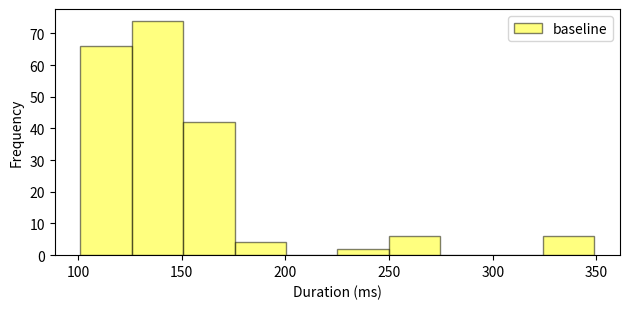
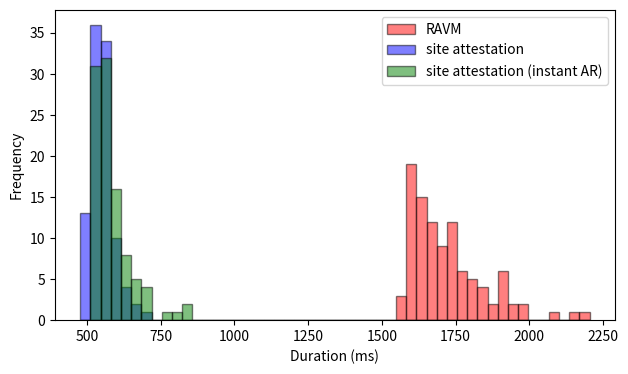
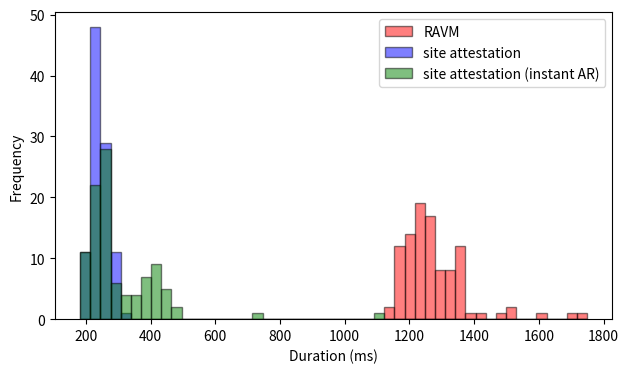
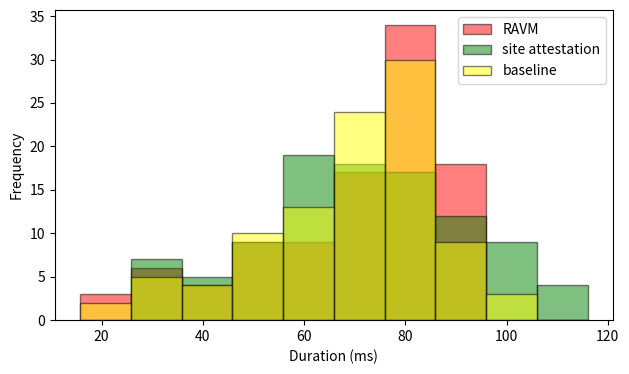
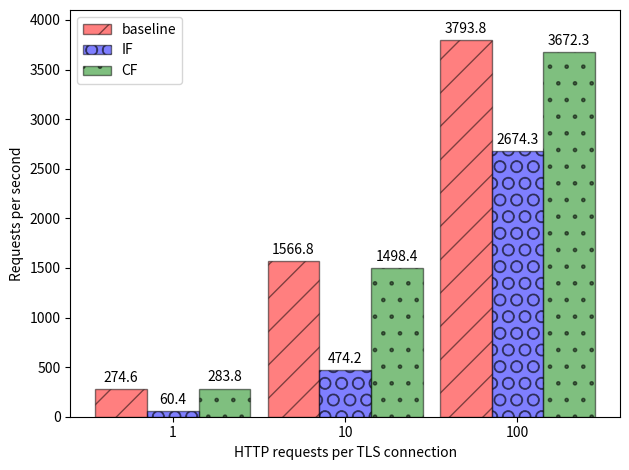

Recreate these plots in Python, in order.
import sys

import matplotlib
import matplotlib.pyplot as plt
import numpy as np

plot_path = "out/"
saveToPGF = sys.argv.__len__() >= 1 and sys.argv.__contains__("save")

if saveToPGF:
    matplotlib.use("pgf")
    matplotlib.rcParams.update(
        {
            "pgf.texsystem": "pdflatex",
            "font.size": 18,  # Set the desired font size here
            "axes.labelsize": 18,
            "xtick.labelsize": 18,
            "ytick.labelsize": 18,
            "legend.fontsize": 18,
            # "figure.titlesize": 100,
            # Additional settings to use LaTeX fonts
            "font.family": "STIXGeneral",
            "text.usetex": True,
            # "pgf.rcfonts": False,
            "mathtext.fontset": "stix",
            "mathtext.rm": "Bitstream Vera Sans",
            "mathtext.it": "Bitstream Vera Sans:italic",
            "mathtext.bf": "Bitstream Vera Sans:bold",
        }
    )


def output_plot(plt, name):
    if saveToPGF:
        plt.tight_layout()
        # plt.legend(
        #     fontsize=18,
        #     borderpad=.7,
        # )
        plt.savefig(f"{plot_path}{name}.pgf")
    else:
        plt.tight_layout()
        plt.show()


def plot_layered_histogram(
    name, datasets, labels, colors, bins=10, alpha=1.0, edgecolor=None, height_factor=1.
):
    plt.figure()

    fig = plt.gcf()
    width, _ = fig.get_size_inches()

    scaled_height = width * height_factor
    fig.set_size_inches(width, scaled_height)

    # calculate bar borders
    if isinstance(bins, int):
        all_data = np.concatenate(datasets)
        bins = np.linspace(min(all_data), max(all_data), bins + 1)

    for i, data in enumerate(datasets):
        plt.hist(
            data,
            bins=bins,
            label=labels[i] if labels else None,
            edgecolor=edgecolor,
            color=colors[i],
            alpha=alpha,
            zorder=i
        )

    plt.xlabel("Duration (ms)")
    plt.ylabel("Frequency")
    plt.legend()

    output_plot(plt, name)


def plot_bars():
    num_requests = ("1", "10", "100")
    req_per_sec = {
        "baseline": (274.6, 1566.8, 3793.8),
        "IF": (60.4, 474.2, 2674.3),
        "CF": (283.8, 1498.4, 3672.3),
    }

    x = np.arange(len(num_requests))  # the label locations
    width = 0.30  # the width of the bars
    multiplier = 0

    fig, ax = plt.subplots(layout="constrained")

    # width, _ = fig.get_size_inches()
    # scaled_height = width * .7
    # fig.set_size_inches(width, scaled_height)

    color = ["red", "blue", "green"]
    patterns = ("/", "O", ".", "o", "x", "+", "-")

    for i, (attribute, measurement) in enumerate(req_per_sec.items()):
        offset = width * multiplier
        rects = ax.bar(
            x + offset,
            measurement,
            width,
            label=attribute,
            color=color[i],
            alpha=0.5,
            edgecolor="black",
            hatch=patterns[i],
        )
        ax.bar_label(rects, padding=3)
        multiplier += 1

    # Add some text for labels, title and custom x-axis tick labels, etc.
    ax.set_ylabel("Requests per second")
    ax.set_xlabel("HTTP requests per TLS connection")
    ax.set_xticks(x + width, num_requests)
    ax.legend(loc="upper left", ncols=1)
    ax.set_ylim(0, 4100)

    output_plot(plt, "httperf")


# Datasets
ravm_unknown = [
    1758.36181640625,
    1846.710205078125,
    1673.8524436950684,
    1734.7278594970703,
    1650.4404544830322,
    1652.723789215088,
    1602.0426750183105,
    1802.9537200927734,
    1739.7806644439697,
    1635.265827178955,
    1606.8511009216309,
    1707.1805000305176,
    1600.6085872650146,
    1752.2847652435303,
    1691.4570331573486,
    1728.039264678955,
    1640.8038139343262,
    1617.170810699463,
    1640.043020248413,
    1601.966142654419,
    1559.422492980957,
    1788.367748260498,
    1627.1576881408691,
    1740.7996654510498,
    1589.9536609649658,
    1661.7381572723389,
    1791.7821407318115,
    1618.7305450439453,
    1681.070327758789,
    1884.117603302002,
    1823.6703872680664,
    2143.5585021972656,
    1901.2699127197266,
    1901.6432762145996,
    1700.2928256988525,
    1752.6226043701172,
    1600.5442142486572,
    1781.1024188995361,
    1757.6301097869873,
    1630.241870880127,
    1889.7333145141602,
    1683.9427947998047,
    1596.1875915527344,
    1693.5334205627441,
    1616.429328918457,
    1691.4169788360596,
    1827.538013458252,
    1688.2126331329346,
    2203.7808895111084,
    1623.6355304718018,
    1629.0433406829834,
    1613.3873462677002,
    1633.6579322814941,
    1631.0009956359863,
    1648.7782001495361,
    1661.149263381958,
    1724.5762348175049,
    1633.0788135528564,
    1681.7026138305664,
    1725.4571914672852,
    1583.4012031555176,
    1628.7400722503662,
    1705.3039073944092,
    1589.0462398529053,
    1586.047649383545,
    1670.7215309143066,
    1913.2881164550781,
    1601.3221740722656,
    1703.7014961242676,
    1604.8097610473633,
    1670.517921447754,
    1574.9413967132568,
    1599.9410152435303,
    1975.4128456115723,
    1588.9625549316406,
    1949.3217468261719,
    2075.7758617401123,
    1714.4618034362793,
    1768.20969581604,
    1793.0853366851807,
    1968.205213546753,
    1666.2609577178955,
    1903.7988185882568,
    1663.304328918457,
    1807.0077896118164,
    1743.645191192627,
    1786.5376472473145,
    1837.9700183868408,
    1749.3059635162354,
    1730.853796005249,
    1610.0239753723145,
    1916.2719249725342,
    1940.4094219207764,
    1921.0169315338135,
    1585.8867168426514,
    1656.5637588500977,
    1735.685110092163,
    1567.302942276001,
    1838.4442329406738,
    1589.3807411193848,
]
ravm_known = [
    1278.0613899230957,
    1172.5850105285645,
    1297.1794605255127,
    1238.0859851837158,
    1164.947509765625,
    1243.3936595916748,
    1310.9369277954102,
    1258.7871551513672,
    1251.7387866973877,
    1216.090202331543,
    1296.6935634613037,
    1262.0985507965088,
    1175.21071434021,
    1467.7355289459229,
    1518.5120105743408,
    1273.285150527954,
    1181.1621189117432,
    1161.9250774383545,
    1243.072509765625,
    1220.9413051605225,
    1313.4255409240723,
    1749.1207122802734,
    1278.531789779663,
    1268.5189247131348,
    1367.0299053192139,
    1309.239149093628,
    1337.4910354614258,
    1260.7836723327637,
    1231.3780784606934,
    1356.109857559204,
    1318.9690113067627,
    1214.5042419433594,
    1218.9807891845703,
    1368.5276508331299,
    1320.399284362793,
    1223.3905792236328,
    1240.309476852417,
    1199.9945640563965,
    1297.1534729003906,
    1359.4756126403809,
    1208.0836296081543,
    1350.015640258789,
    1420.6929206848145,
    1212.5704288482666,
    1231.5151691436768,
    1223.3076095581055,
    1507.5697898864746,
    1192.8901672363281,
    1194.7453022003174,
    1254.669427871704,
    1299.4520664215088,
    1312.8166198730469,
    1271.444320678711,
    1289.947509765625,
    1713.6404514312744,
    1161.5254878997803,
    1168.7088012695312,
    1199.390172958374,
    1219.433069229126,
    1347.151756286621,
    1144.205093383789,
    1189.2375946044922,
    1209.1999053955078,
    1362.586498260498,
    1128.197193145752,
    1272.953987121582,
    1278.7625789642334,
    1234.8930835723877,
    1357.2607040405273,
    1189.9971961975098,
    1352.3006439208984,
    1238.152265548706,
    1339.7464752197266,
    1315.2220249176025,
    1252.7062892913818,
    1209.6879482269287,
    1350.8589267730713,
    1226.4878749847412,
    1165.557622909546,
    1233.7791919708252,
    1294.0056324005127,
    1367.8030967712402,
    1182.2178363800049,
    1281.2161445617676,
    1358.3214282989502,
    1266.0481929779053,
    1276.8096923828125,
    1224.3404388427734,
    1226.7341613769531,
    1375.6651878356934,
    1236.3739013671875,
    1255.3293704986572,
    1207.8526020050049,
    1183.6953163146973,
    1159.7387790679932,
    1169.4893836975098,
    1235.3496551513672,
    1208.3439826965332,
    1254.2643547058105,
    1617.0783042907715,
]
ravm_raw_reload_no_cash = [
    73.65107536315918,
    56.3199520111084,
    62.69359588623047,
    35.5374813079834,
    55.64308166503906,
    52.36482620239258,
    53.69162559509277,
    37.29748725891113,
    61.52200698852539,
    91.06278419494629,
    73.71878623962402,
    55.00435829162598,
    60.50372123718262,
    88.52648735046387,
    71.6390609741211,
    79.66279983520508,
    19.7904109954834,
    61.75398826599121,
    47.22166061401367,
    69.61321830749512,
    76.13945007324219,
    73.99797439575195,
    31.055212020874023,
    85.53194999694824,
    67.87538528442383,
    69.23675537109375,
    72.49927520751953,
    61.51175498962402,
    45.302629470825195,
    23.438692092895508,
    76.83277130126953,
    81.40039443969727,
    66.02168083190918,
    70.5409049987793,
    82.07082748413086,
    80.91378211975098,
    35.59613227844238,
    55.173635482788086,
    93.00565719604492,
    81.35318756103516,
    71.08283042907715,
    79.65373992919922,
    73.04096221923828,
    94.9409008026123,
    82.42440223693848,
    54.792165756225586,
    75.75178146362305,
    63.462018966674805,
    70.01829147338867,
    82.61346817016602,
    78.54914665222168,
    93.00708770751953,
    82.56912231445312,
    80.36136627197266,
    77.67295837402344,
    83.99772644042969,
    72.5550651550293,
    89.74575996398926,
    68.0077075958252,
    76.6439437866211,
    44.22950744628906,
    83.61601829528809,
    70.2824592590332,
    60.42337417602539,
    104.30645942687988,
    60.3334903717041,
    55.35125732421875,
    101.10855102539062,
    83.06598663330078,
    85.43014526367188,
    83.34112167358398,
    82.46803283691406,
    79.7126293182373,
    45.705556869506836,
    82.64422416687012,
    78.27329635620117,
    75.06442070007324,
    58.368682861328125,
    79.4820785522461,
    81.6502571105957,
    76.42984390258789,
    70.8615779876709,
    61.121225357055664,
    83.75000953674316,
    64.71490859985352,
    34.11078453063965,
    68.18795204162598,
    50.26674270629883,
    86.89641952514648,
    62.53647804260254,
    78.60183715820312,
    70.9385871887207,
    87.47196197509766,
    69.77605819702148,
    74.9056339263916,
    100.63290596008301,
    69.07033920288086,
    49.01742935180664,
    88.28330039978027,
    29.056310653686523,
]
ravm_known_reload_no_cash = [
    29.031038284301758,
    52.6425838470459,
    64.9104118347168,
    27.590274810791016,
    66.88976287841797,
    52.549123764038086,
    53.50518226623535,
    43.48921775817871,
    87.95642852783203,
    77.7747631072998,
    72.88885116577148,
    23.305892944335938,
    61.31577491760254,
    56.77056312561035,
    72.6926326751709,
    65.05823135375977,
    81.14075660705566,
    48.6297607421875,
    63.41552734375,
    68.36676597595215,
    30.0748348236084,
    57.3728084564209,
    81.28499984741211,
    83.80579948425293,
    85.58177947998047,
    81.61354064941406,
    50.57930946350098,
    51.241397857666016,
    82.06486701965332,
    81.34984970092773,
    37.77790069580078,
    79.44488525390625,
    71.33364677429199,
    90.93475341796875,
    77.82745361328125,
    54.67653274536133,
    82.15188980102539,
    85.89982986450195,
    88.88363838195801,
    84.95688438415527,
    77.5456428527832,
    92.59438514709473,
    85.32404899597168,
    91.29023551940918,
    65.52624702453613,
    15.756845474243164,
    85.72745323181152,
    80.20210266113281,
    77.02994346618652,
    92.3771858215332,
    23.08511734008789,
    75.57177543640137,
    79.0109634399414,
    87.42451667785645,
    51.30577087402344,
    84.3503475189209,
    37.10436820983887,
    90.55757522583008,
    77.05497741699219,
    43.46728324890137,
    73.28414916992188,
    81.99882507324219,
    75.35314559936523,
    62.847137451171875,
    87.67151832580566,
    93.01495552062988,
    91.16411209106445,
    82.66186714172363,
    79.92768287658691,
    89.3552303314209,
    79.82707023620605,
    81.18557929992676,
    29.45876121520996,
    88.95015716552734,
    90.44599533081055,
    74.97096061706543,
    81.16698265075684,
    80.83462715148926,
    70.3270435333252,
    80.16395568847656,
    88.64045143127441,
    74.59306716918945,
    68.99523735046387,
    72.36838340759277,
    72.4334716796875,
    31.82816505432129,
    73.03380966186523,
    85.34049987792969,
    70.32942771911621,
    77.48007774353027,
    26.872634887695312,
    77.81124114990234,
    76.49493217468262,
    65.24991989135742,
    75.58608055114746,
    54.2910099029541,
    89.62655067443848,
    85.97254753112793,
    87.88013458251953,
    79.47683334350586,
]
ravm_raw = [
    345.60179710388184,
    152.24361419677734,
    341.30215644836426,
    349.0123748779297,
    143.9497470855713,
    111.6933822631836,
    113.74592781066895,
    190.69766998291016,
    117.46096611022949,
    125.17356872558594,
    106.37497901916504,
    126.63149833679199,
    115.9510612487793,
    116.79267883300781,
    149.6422290802002,
    114.93134498596191,
    118.46733093261719,
    126.39975547790527,
    131.51311874389648,
    116.89543724060059,
    105.38697242736816,
    120.09787559509277,
    132.37786293029785,
    139.25671577453613,
    118.93773078918457,
    146.62480354309082,
    168.2584285736084,
    130.77497482299805,
    146.55804634094238,
    117.66743659973145,
    105.6828498840332,
    128.86548042297363,
    132.87019729614258,
    152.36973762512207,
    101.13048553466797,
    111.91773414611816,
    106.33659362792969,
    144.0889835357666,
    151.261568069458,
    116.87517166137695,
    111.47022247314453,
    155.01761436462402,
    256.56914710998535,
    109.58671569824219,
    133.03565979003906,
    112.58101463317871,
    120.50294876098633,
    160.55703163146973,
    122.07841873168945,
    107.61880874633789,
    148.09679985046387,
    118.43705177307129,
    126.82962417602539,
    189.41044807434082,
    110.07404327392578,
    102.40888595581055,
    152.6327133178711,
    252.45141983032227,
    259.0477466583252,
    116.12629890441895,
    154.36053276062012,
    119.64607238769531,
    154.29139137268066,
    113.01136016845703,
    115.4482364654541,
    227.92768478393555,
    125.92053413391113,
    124.1006851196289,
    161.07940673828125,
    141.10398292541504,
    136.93881034851074,
    141.73102378845215,
    149.8856544494629,
    151.10301971435547,
    157.15384483337402,
    143.15390586853027,
    150.66003799438477,
    142.7474021911621,
    151.1390209197998,
    143.89824867248535,
    151.89480781555176,
    157.6545238494873,
    152.74357795715332,
    147.9623317718506,
    143.51201057434082,
    162.04404830932617,
    158.51545333862305,
    145.11513710021973,
    137.9258632659912,
    135.70404052734375,
    132.8263282775879,
    137.9373073577881,
    161.69977188110352,
    132.5826644897461,
    132.67064094543457,
    148.07558059692383,
    153.8107395172119,
    146.4681625366211,
    157.2580337524414,
    137.8793716430664,
]

ratls_unknown = [
    606.8449020385742,
    663.4516716003418,
    610.2294921875,
    531.1605930328369,
    535.3553295135498,
    517.7812576293945,
    711.6279602050781,
    631.2899589538574,
    514.9683952331543,
    520.442008972168,
    587.554931640625,
    691.6599273681641,
    608.6699962615967,
    539.7224426269531,
    575.5677223205566,
    562.0675086975098,
    547.1935272216797,
    656.5496921539307,
    555.9613704681396,
    571.0110664367676,
    611.6645336151123,
    627.483606338501,
    558.8929653167725,
    532.7601432800293,
    537.498950958252,
    524.235725402832,
    545.0766086578369,
    545.3567504882812,
    716.1128520965576,
    535.6299877166748,
    561.6860389709473,
    536.3223552703857,
    546.5085506439209,
    579.6780586242676,
    553.1761646270752,
    545.1147556304932,
    588.4642601013184,
    553.7822246551514,
    540.2395725250244,
    551.9776344299316,
    553.9848804473877,
    535.7813835144043,
    582.3073387145996,
    555.2949905395508,
    545.9034442901611,
    553.7409782409668,
    540.1349067687988,
    554.0733337402344,
    592.1623706817627,
    561.0027313232422,
    588.6421203613281,
    587.8579616546631,
    576.4541625976562,
    582.5996398925781,
    564.5809173583984,
    572.5476741790771,
    535.6855392456055,
    525.1686573028564,
    553.0188083648682,
    635.5044841766357,
    623.5992908477783,
    603.5385131835938,
    590.0132656097412,
    566.537618637085,
    534.1753959655762,
    566.8649673461914,
    567.6555633544922,
    528.4335613250732,
    545.2570915222168,
    620.7783222198486,
    541.4130687713623,
    569.49782371521,
    649.71923828125,
    548.1719970703125,
    597.2259044647217,
    545.518159866333,
    531.395435333252,
    552.696943283081,
    639.1215324401855,
    592.6926136016846,
    533.4038734436035,
    658.5524082183838,
    564.0604496002197,
    536.2181663513184,
    540.1051044464111,
    544.7254180908203,
    564.2013549804688,
    657.5489044189453,
    639.8868560791016,
    798.6924648284912,
    591.3057327270508,
    835.7336521148682,
    564.3937587738037,
    549.4074821472168,
    716.0806655883789,
    568.2439804077148,
    765.3765678405762,
    577.1427154541016,
    677.8385639190674,
    843.6975479125977,
]
ratls_raw = [
    345.60179710388184,
    152.24361419677734,
    341.30215644836426,
    349.0123748779297,
    143.9497470855713,
    111.6933822631836,
    113.74592781066895,
    190.69766998291016,
    117.46096611022949,
    125.17356872558594,
    106.37497901916504,
    126.63149833679199,
    115.9510612487793,
    116.79267883300781,
    149.6422290802002,
    114.93134498596191,
    118.46733093261719,
    126.39975547790527,
    131.51311874389648,
    116.89543724060059,
    105.38697242736816,
    120.09787559509277,
    132.37786293029785,
    139.25671577453613,
    118.93773078918457,
    146.62480354309082,
    168.2584285736084,
    130.77497482299805,
    146.55804634094238,
    117.66743659973145,
    105.6828498840332,
    128.86548042297363,
    132.87019729614258,
    152.36973762512207,
    101.13048553466797,
    111.91773414611816,
    106.33659362792969,
    144.0889835357666,
    151.261568069458,
    116.87517166137695,
    111.47022247314453,
    155.01761436462402,
    256.56914710998535,
    109.58671569824219,
    133.03565979003906,
    112.58101463317871,
    120.50294876098633,
    160.55703163146973,
    122.07841873168945,
    107.61880874633789,
    148.09679985046387,
    118.43705177307129,
    126.82962417602539,
    189.41044807434082,
    110.07404327392578,
    102.40888595581055,
    152.6327133178711,
    252.45141983032227,
    259.0477466583252,
    116.12629890441895,
    154.36053276062012,
    119.64607238769531,
    154.29139137268066,
    113.01136016845703,
    115.4482364654541,
    227.92768478393555,
    125.92053413391113,
    124.1006851196289,
    161.07940673828125,
    141.10398292541504,
    136.93881034851074,
    141.73102378845215,
    149.8856544494629,
    151.10301971435547,
    157.15384483337402,
    143.15390586853027,
    150.66003799438477,
    142.7474021911621,
    151.1390209197998,
    143.89824867248535,
    151.89480781555176,
    157.6545238494873,
    152.74357795715332,
    147.9623317718506,
    143.51201057434082,
    162.04404830932617,
    158.51545333862305,
    145.11513710021973,
    137.9258632659912,
    135.70404052734375,
    132.8263282775879,
    137.9373073577881,
    161.69977188110352,
    132.5826644897461,
    132.67064094543457,
    148.07558059692383,
    153.8107395172119,
    146.4681625366211,
    157.2580337524414,
    137.8793716430664,
]
ratls_known = [
    245.75400352478027,
    256.1993598937988,
    261.75403594970703,
    234.61055755615234,
    252.77376174926758,
    270.0209617614746,
    249.9220371246338,
    223.38247299194336,
    267.2154903411865,
    233.9937686920166,
    230.1006317138672,
    245.45741081237793,
    251.94334983825684,
    234.69233512878418,
    297.98030853271484,
    258.3179473876953,
    265.4087543487549,
    259.27281379699707,
    336.20405197143555,
    271.64173126220703,
    284.35754776000977,
    238.30103874206543,
    249.86505508422852,
    242.89298057556152,
    209.2149257659912,
    225.37517547607422,
    426.9421100616455,
    446.23255729675293,
    739.8586273193359,
    392.3962116241455,
    461.4238739013672,
    357.71703720092773,
    306.5354824066162,
    221.23289108276367,
    217.12994575500488,
    274.4729518890381,
    226.78470611572266,
    271.41809463500977,
    274.2905616760254,
    1096.2183475494385,
    244.96197700500488,
    208.87255668640137,
    253.59773635864258,
    188.31324577331543,
    206.01415634155273,
    252.9776096343994,
    205.99603652954102,
    239.97020721435547,
    215.9707546234131,
    239.37129974365234,
    207.63206481933594,
    241.91713333129883,
    200.72054862976074,
    269.72055435180664,
    196.63310050964355,
    258.1470012664795,
    211.12585067749023,
    214.64204788208008,
    248.5635280609131,
    196.32911682128906,
    222.24688529968262,
    216.1409854888916,
    248.31128120422363,
    193.6049461364746,
    265.2857303619385,
    241.61767959594727,
    449.7063159942627,
    469.0971374511719,
    247.53403663635254,
    484.50541496276855,
    400.0208377838135,
    393.78881454467773,
    216.57896041870117,
    251.32083892822266,
    410.81905364990234,
    288.8813018798828,
    312.5581741333008,
    317.0909881591797,
    395.1272964477539,
    449.9964714050293,
    419.44217681884766,
    235.64767837524414,
    432.27434158325195,
    380.83958625793457,
    355.2517890930176,
    375.8974075317383,
    439.92137908935547,
    425.54736137390137,
    430.76634407043457,
    422.2371578216553,
    321.5756416320801,
    415.7114028930664,
    281.7683219909668,
    382.6315402984619,
    356.3723564147949,
    276.55744552612305,
    417.95825958251953,
    253.03053855895996,
    361.480712890625,
    256.5960884094238,
]
ratls_unknown_no_freshness = [
    679.6491146087646,
    693.7661170959473,
    574.6278762817383,
    512.0666027069092,
    551.3715744018555,
    645.5276012420654,
    540.7795906066895,
    551.4144897460938,
    508.6703300476074,
    615.3256893157959,
    634.9124908447266,
    515.507698059082,
    552.1771907806396,
    518.7149047851562,
    548.1257438659668,
    477.7684211730957,
    584.7058296203613,
    491.18781089782715,
    512.6650333404541,
    563.4503364562988,
    580.8541774749756,
    531.1696529388428,
    514.9211883544922,
    496.706485748291,
    550.9092807769775,
    566.2896633148193,
    582.6869010925293,
    542.182445526123,
    523.2441425323486,
    521.2349891662598,
    557.6820373535156,
    533.8799953460693,
    567.962646484375,
    539.2060279846191,
    565.1524066925049,
    559.596061706543,
    542.680025100708,
    511.01016998291016,
    609.3225479125977,
    596.7776775360107,
    650.3922939300537,
    545.1610088348389,
    542.4861907958984,
    543.4327125549316,
    572.1399784088135,
    553.2262325286865,
    592.5290584564209,
    623.2316493988037,
    538.4297370910645,
    570.5575942993164,
    546.9799041748047,
    533.0991744995117,
    553.718090057373,
    537.7130508422852,
    540.7471656799316,
    518.160343170166,
    540.1930809020996,
    566.0417079925537,
    549.8197078704834,
    573.4817981719971,
    572.5758075714111,
    613.1036281585693,
    559.6489906311035,
    565.3271675109863,
    569.4863796234131,
    560.4708194732666,
    596.5704917907715,
    604.440450668335,
    562.1452331542969,
    529.9007892608643,
    537.9831790924072,
    560.3094100952148,
    540.8272743225098,
    573.1780529022217,
    573.3413696289062,
    528.8753509521484,
    549.2336750030518,
    567.2793388366699,
    530.6212902069092,
    502.7134418487549,
    516.8890953063965,
    507.53164291381836,
    525.9549617767334,
    506.79755210876465,
    526.4310836791992,
    572.3321437835693,
    480.70383071899414,
    499.2494583129883,
    507.9360008239746,
    549.6492385864258,
    617.8200244903564,
    524.8396396636963,
    533.8633060455322,
    544.2063808441162,
    525.597095489502,
    531.3467979431152,
    544.7440147399902,
    509.08446311950684,
    581.8603038787842,
    531.4476490020752,
]
ratls_known_no_freshness = [
    203.0935287475586,
    290.10558128356934,
    232.1007251739502,
    287.6741886138916,
    226.45998001098633,
    199.85008239746094,
    217.6666259765625,
    182.43169784545898,
    215.48199653625488,
    202.3334503173828,
    217.6506519317627,
    244.16732788085938,
    249.56059455871582,
    229.91228103637695,
    251.0838508605957,
    216.43900871276855,
    184.76223945617676,
    337.2809886932373,
    259.00745391845703,
    230.41653633117676,
    246.52600288391113,
    239.7785186767578,
    220.17860412597656,
    243.499755859375,
    234.33876037597656,
    287.37449645996094,
    233.49475860595703,
    239.3667697906494,
    237.08868026733398,
    234.24053192138672,
    229.53200340270996,
    278.1856060028076,
    236.96041107177734,
    277.3854732513428,
    236.4177703857422,
    247.2996711730957,
    267.1949863433838,
    289.6730899810791,
    256.20317459106445,
    262.5424861907959,
    261.8105411529541,
    244.11344528198242,
    242.4006462097168,
    232.1009635925293,
    237.95533180236816,
    215.6376838684082,
    258.12220573425293,
    255.03134727478027,
    246.63734436035156,
    255.16605377197266,
    282.7603816986084,
    217.08416938781738,
    222.9163646697998,
    304.02255058288574,
    220.39270401000977,
    267.5614356994629,
    276.26562118530273,
    210.5860710144043,
    236.01746559143066,
    267.8086757659912,
    233.1705093383789,
    298.30121994018555,
    251.56903266906738,
    207.8988552093506,
    208.7857723236084,
    207.72361755371094,
    209.91969108581543,
    254.38570976257324,
    302.97327041625977,
    263.3659839630127,
    223.2978343963623,
    230.47113418579102,
    252.80356407165527,
    249.5715618133545,
    250.76699256896973,
    255.2661895751953,
    232.75399208068848,
    232.5725555419922,
    250.14090538024902,
    233.37364196777344,
    235.7926368713379,
    259.10139083862305,
    223.91724586486816,
    249.77970123291016,
    244.13466453552246,
    240.95487594604492,
    221.56047821044922,
    273.3769416809082,
    220.0143337249756,
    273.10752868652344,
    216.4921760559082,
    227.2021770477295,
    224.23958778381348,
    243.05415153503418,
    230.67355155944824,
    251.2044906616211,
    237.5814914703369,
    206.89058303833008,
    228.06477546691895,
    290.47393798828125,
]
ratls_raw_reload_no_cash = [
    62.798261642456055,
    53.7416934967041,
    56.21957778930664,
    40.541887283325195,
    70.80531120300293,
    30.508756637573242,
    53.37667465209961,
    82.45205879211426,
    36.35835647583008,
    79.03766632080078,
    70.70207595825195,
    71.8235969543457,
    59.70335006713867,
    53.15351486206055,
    79.91290092468262,
    68.71700286865234,
    83.41193199157715,
    83.88137817382812,
    80.2602767944336,
    68.50576400756836,
    79.13351058959961,
    80.66511154174805,
    76.91311836242676,
    84.39278602600098,
    62.56866455078125,
    90.26122093200684,
    70.1751708984375,
    29.768943786621094,
    52.881717681884766,
    83.2064151763916,
    30.33590316772461,
    87.43023872375488,
    70.03426551818848,
    98.32596778869629,
    39.3068790435791,
    72.88026809692383,
    89.25652503967285,
    90.58809280395508,
    62.773704528808594,
    37.32419013977051,
    85.56842803955078,
    79.31089401245117,
    82.85784721374512,
    69.26822662353516,
    81.65955543518066,
    70.09005546569824,
    81.5434455871582,
    29.204607009887695,
    88.8824462890625,
    75.2413272857666,
    68.32623481750488,
    93.78838539123535,
    62.66474723815918,
    79.49686050415039,
    81.21895790100098,
    67.30890274047852,
    29.380083084106445,
    26.651382446289062,
    66.83802604675293,
    27.034997940063477,
    73.38070869445801,
    68.3906078338623,
    78.21226119995117,
    49.179792404174805,
    94.90823745727539,
    98.74749183654785,
    106.25481605529785,
    45.937299728393555,
    72.83353805541992,
    96.08721733093262,
    82.83543586730957,
    72.9362964630127,
    29.041290283203125,
    84.83147621154785,
    83.36639404296875,
    48.230886459350586,
    32.095909118652344,
    87.40353584289551,
    72.07489013671875,
    85.63995361328125,
    81.02083206176758,
    62.70790100097656,
    61.8283748626709,
    83.46009254455566,
    42.60110855102539,
    66.79558753967285,
    34.444570541381836,
    48.117637634277344,
    48.54130744934082,
    75.58846473693848,
    74.37276840209961,
    73.74453544616699,
    50.34184455871582,
    82.16547966003418,
    85.01100540161133,
    67.24381446838379,
    80.97362518310547,
    67.23165512084961,
    101.84383392333984,
    99.67374801635742,
]
ratls_known_reload_no_cash = [
    66.75004959106445,
    74.84245300292969,
    84.35726165771484,
    67.34776496887207,
    71.22659683227539,
    81.42209053039551,
    38.2993221282959,
    60.21595001220703,
    75.44422149658203,
    71.50816917419434,
    33.24127197265625,
    51.839351654052734,
    96.83895111083984,
    88.61374855041504,
    43.13325881958008,
    62.29662895202637,
    65.52433967590332,
    102.1890640258789,
    59.82160568237305,
    89.42413330078125,
    83.67753028869629,
    33.50496292114258,
    116.0135269165039,
    64.68677520751953,
    89.20717239379883,
    78.93586158752441,
    87.75019645690918,
    91.62664413452148,
    98.38676452636719,
    44.565439224243164,
    101.75871849060059,
    48.95901679992676,
    51.79286003112793,
    78.11999320983887,
    89.10226821899414,
    74.8746395111084,
    56.00404739379883,
    30.5325984954834,
    53.237199783325195,
    72.7081298828125,
    43.089866638183594,
    42.180776596069336,
    60.1649284362793,
    55.856943130493164,
    34.442901611328125,
    66.86639785766602,
    96.58598899841309,
    49.063682556152344,
    86.17138862609863,
    50.65631866455078,
    59.064388275146484,
    61.4626407623291,
    91.40205383300781,
    92.14425086975098,
    102.66757011413574,
    56.577205657958984,
    97.81646728515625,
    56.708335876464844,
    79.7274112701416,
    54.45051193237305,
    57.126522064208984,
    58.76564979553223,
    70.2967643737793,
    81.86554908752441,
    113.66844177246094,
    76.6305923461914,
    77.15082168579102,
    67.52681732177734,
    56.8239688873291,
    78.31788063049316,
    95.66545486450195,
    62.32571601867676,
    34.374237060546875,
    73.76408576965332,
    109.4505786895752,
    77.08168029785156,
    34.16085243225098,
    78.55606079101562,
    77.36587524414062,
    79.7581672668457,
    59.58676338195801,
    62.049150466918945,
    113.60359191894531,
    71.26760482788086,
    70.59669494628906,
    57.389020919799805,
    68.20464134216309,
    84.04254913330078,
    59.24057960510254,
    48.33507537841797,
    104.68101501464844,
    88.97662162780762,
    86.50708198547363,
    71.98762893676758,
    79.92935180664062,
    74.75495338439941,
    97.03850746154785,
    82.38005638122559,
    69.84305381774902,
    33.33735466003418,
]

# raw
combined_raw = ravm_raw + ratls_raw
print(
    f"Average loading time after {len(combined_raw)} tests: {sum(combined_raw) / len(combined_raw)} ms"
)
print(f"Lowest: {min(combined_raw)}, highest: {max(combined_raw)}")
plot_layered_histogram(
    "raw",
    datasets=[ravm_raw + ratls_raw],
    labels=["baseline"],
    bins=10,
    colors=["yellow"],
    alpha=0.5,  # Transparenz für schönes Aussehen (0 = unsichtbar, 1 = volle Deckkraft)
    edgecolor="black",
    height_factor=.5
)

# unknown
plot_layered_histogram(
    "unknown",
    datasets=[ravm_unknown, ratls_unknown_no_freshness, ratls_unknown],
    labels=["RAVM", "site attestation", "site attestation (instant AR)"],
    bins=50,
    colors=["red", "blue", "green"],
    alpha=0.5,  # Transparenz für schönes Aussehen (0 = unsichtbar, 1 = volle Deckkraft)
    edgecolor="black",
    height_factor=.6
)

# known
plot_layered_histogram(
    "known",
    datasets=[ravm_known, ratls_known_no_freshness, ratls_known],
    labels=["RAVM", "site attestation", "site attestation (instant AR)"],
    bins=50,
    colors=["red", "blue", "green"],
    alpha=0.5,  # Transparenz für schönes Aussehen (0 = unsichtbar, 1 = volle Deckkraft)
    edgecolor="black",
    height_factor=.6
)

# reload
plot_layered_histogram(
    "reload",
    datasets=[
        ravm_known_reload_no_cash,
        ratls_known_reload_no_cash,
        ravm_raw_reload_no_cash,
    ],
    labels=["RAVM", "site attestation", "baseline"],
    bins=10,
    colors=["red", "green", "yellow"],
    alpha=0.5,  # Transparenz für schönes Aussehen (0 = unsichtbar, 1 = volle Deckkraft)
    edgecolor="black",
    height_factor=.6
)

plot_bars()
